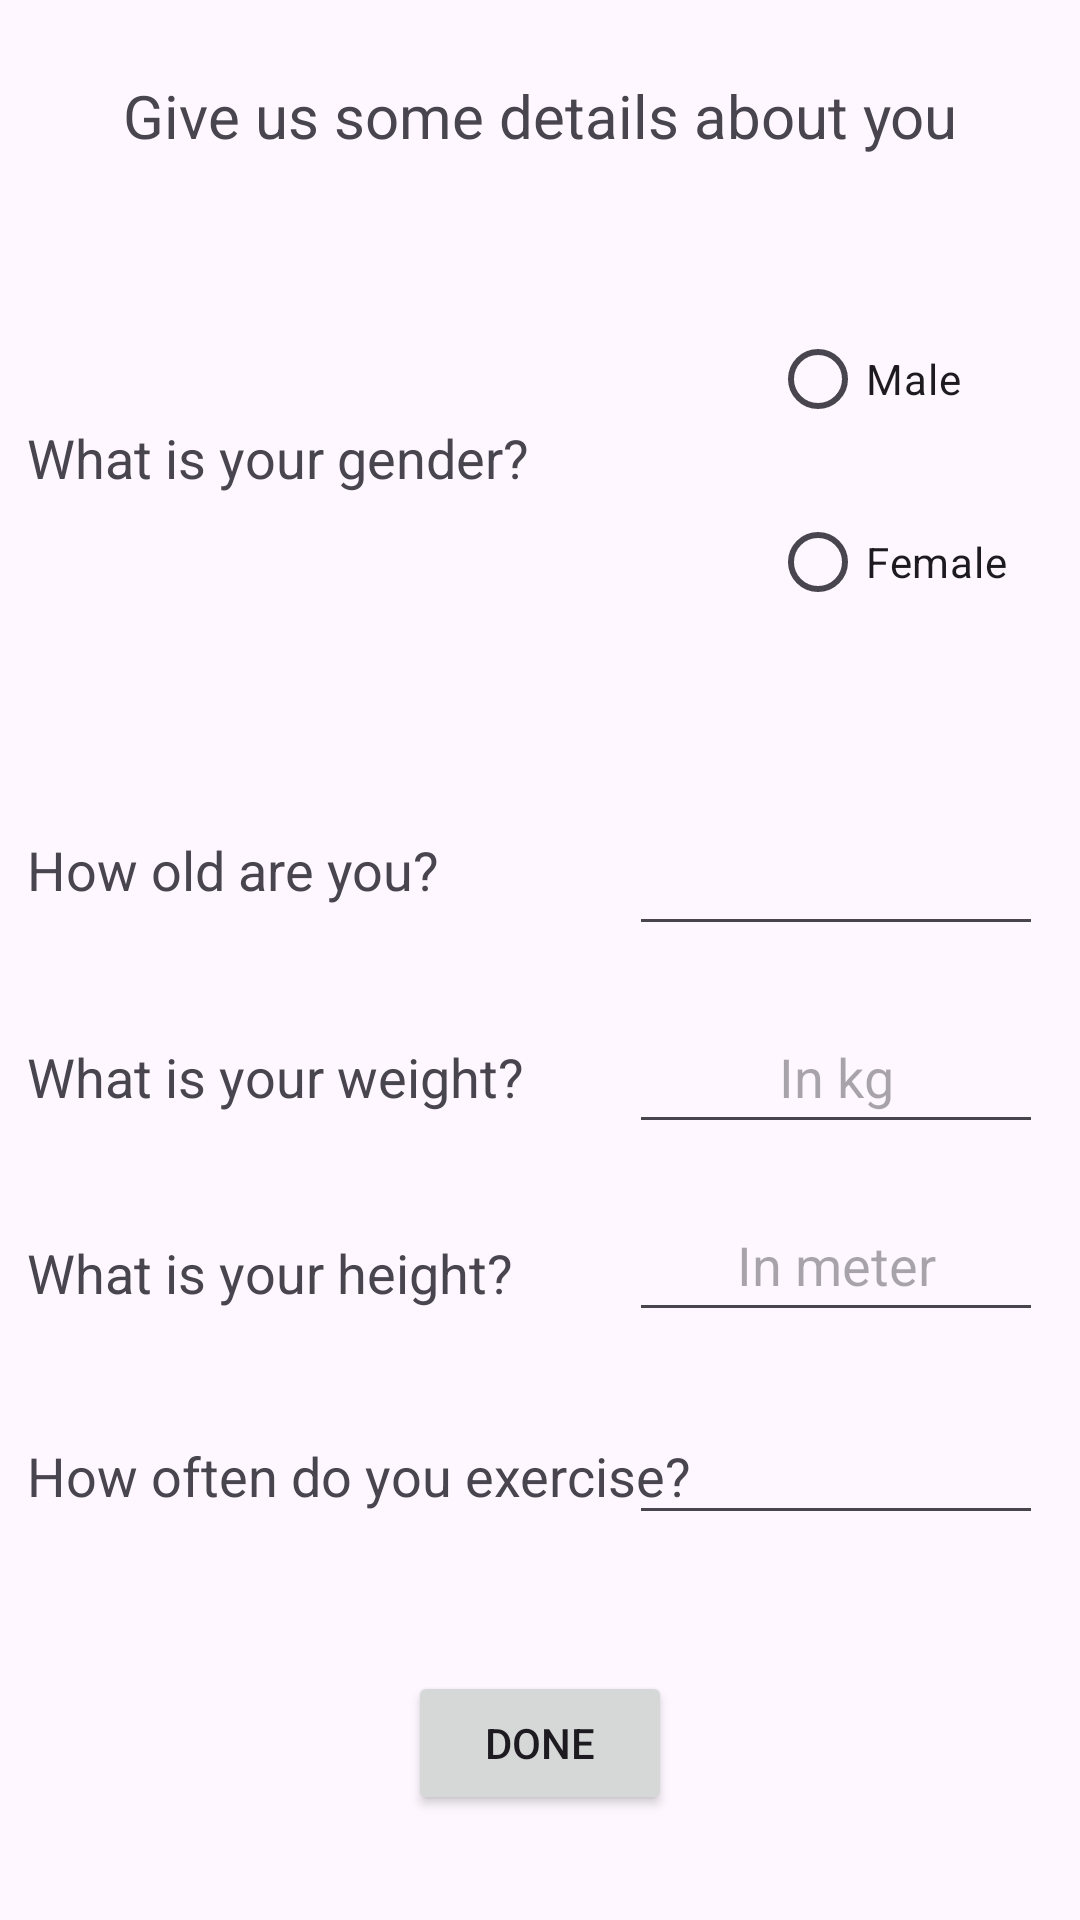

Here is an Android app screen rendered from its layout file. Give the layout XML and the strings, colors and styles it references.
<!-- AndroidManifest.xml: application theme Theme.Healthygram -->
<!-- res/layout/activity_personalize.xml -->
<?xml version="1.0" encoding="utf-8"?>
<androidx.constraintlayout.widget.ConstraintLayout xmlns:android="http://schemas.android.com/apk/res/android"
    xmlns:app="http://schemas.android.com/apk/res-auto"
    xmlns:tools="http://schemas.android.com/tools"
    android:layout_width="match_parent"
    android:layout_height="match_parent"
    tools:context=".PersonalizeActivity">

    <TextView
        android:id="@+id/textView76"
        android:layout_width="wrap_content"
        android:layout_height="wrap_content"
        android:text="@string/textView76"
        android:textSize="18sp"
        app:layout_constraintBottom_toBottomOf="parent"
        app:layout_constraintEnd_toEndOf="parent"
        app:layout_constraintHorizontal_bias="0.064"
        app:layout_constraintStart_toStartOf="parent"
        app:layout_constraintTop_toTopOf="parent"
        app:layout_constraintVertical_bias="0.779" />

    <RadioButton
        android:id="@+id/radioButton2"
        android:layout_width="90dp"
        android:layout_height="48dp"
        android:onClick="radiobutton2"
        android:text="@string/radioButton2"
        app:layout_constraintBottom_toBottomOf="parent"
        app:layout_constraintEnd_toEndOf="@+id/radioButton"
        app:layout_constraintTop_toTopOf="parent"
        app:layout_constraintVertical_bias="0.276" />

    <EditText
        android:id="@+id/editTextNumberDecimal2"
        android:layout_width="138dp"
        android:layout_height="48dp"
        android:ems="10"
        android:hint="@string/editTextNumberDecimal2"
        android:inputType="numberDecimal"
        android:maxLength="4"
        android:textAlignment="center"
        app:layout_constraintBottom_toBottomOf="@+id/textView6"
        app:layout_constraintEnd_toEndOf="@+id/textView77"
        app:layout_constraintStart_toStartOf="@+id/textView77"
        app:layout_constraintTop_toTopOf="@+id/textView6"
        app:layout_constraintVertical_bias="0.677" />

    <TextView
        android:id="@+id/textView6"
        android:layout_width="wrap_content"
        android:layout_height="wrap_content"
        android:text="@string/textView6"
        android:textSize="18sp"
        app:layout_constraintBottom_toBottomOf="parent"
        app:layout_constraintStart_toStartOf="@+id/textView76"
        app:layout_constraintTop_toTopOf="parent"
        app:layout_constraintVertical_bias="0.669" />

    <EditText
        android:id="@+id/editTextNumberDecimal"
        android:layout_width="138dp"
        android:layout_height="48dp"
        android:ems="10"
        android:hint="@string/editTextNumberDecimal"
        android:inputType="numberDecimal"
        android:maxLength="5"
        android:textAlignment="center"
        app:layout_constraintBottom_toBottomOf="@+id/textView5"
        app:layout_constraintEnd_toEndOf="@+id/editTextNumberDecimal2"
        app:layout_constraintStart_toStartOf="@+id/editTextNumberDecimal2"
        app:layout_constraintTop_toTopOf="@+id/textView5"
        app:layout_constraintVertical_bias="0.564" />

    <EditText
        android:id="@+id/editTextNumber"
        android:layout_width="138dp"
        android:layout_height="48dp"
        android:ems="10"
        android:inputType="number"
        android:maxLength="2"
        android:textAlignment="center"
        app:layout_constraintBottom_toBottomOf="@+id/textView4"
        app:layout_constraintEnd_toEndOf="@+id/editTextNumberDecimal"
        app:layout_constraintStart_toStartOf="@+id/editTextNumberDecimal"
        app:layout_constraintTop_toTopOf="@+id/textView4"
        app:layout_constraintVertical_bias="0.448" />

    <TextView
        android:id="@+id/textView4"
        android:layout_width="wrap_content"
        android:layout_height="wrap_content"
        android:text="@string/textView4"
        android:textSize="18sp"
        app:layout_constraintBottom_toBottomOf="parent"
        app:layout_constraintStart_toStartOf="@+id/textView5"
        app:layout_constraintTop_toTopOf="parent"
        app:layout_constraintVertical_bias="0.451" />

    <TextView
        android:id="@+id/textView5"
        android:layout_width="wrap_content"
        android:layout_height="wrap_content"
        android:text="@string/textView5"
        android:textSize="18sp"
        app:layout_constraintBottom_toBottomOf="parent"
        app:layout_constraintStart_toStartOf="@+id/textView6"
        app:layout_constraintTop_toTopOf="parent"
        app:layout_constraintVertical_bias="0.563" />

    <TextView
        android:id="@+id/textView2"
        android:layout_width="294dp"
        android:layout_height="34dp"
        android:text="@string/textView2"
        android:textAlignment="center"
        android:textSize="20sp"
        app:layout_constraintBottom_toBottomOf="parent"
        app:layout_constraintEnd_toEndOf="parent"
        app:layout_constraintStart_toStartOf="parent"
        app:layout_constraintTop_toTopOf="parent"
        app:layout_constraintVertical_bias="0.041" />

    <TextView
        android:id="@+id/textView3"
        android:layout_width="wrap_content"
        android:layout_height="wrap_content"
        android:text="@string/textView3"
        android:textSize="18sp"
        app:layout_constraintBottom_toBottomOf="parent"
        app:layout_constraintStart_toStartOf="@+id/textView4"
        app:layout_constraintTop_toTopOf="parent"
        app:layout_constraintVertical_bias="0.228" />

    <RadioButton
        android:id="@+id/radioButton"
        android:layout_width="90dp"
        android:layout_height="48dp"
        android:checked="false"
        android:onClick="radiobutton1"
        android:text="@string/radioButton"
        android:textAlignment="viewStart"
        app:layout_constraintBottom_toBottomOf="parent"
        app:layout_constraintEnd_toEndOf="parent"
        app:layout_constraintHorizontal_bias="0.951"
        app:layout_constraintStart_toStartOf="parent"
        app:layout_constraintTop_toTopOf="parent"
        app:layout_constraintVertical_bias="0.173" />

    <Button
        android:id="@+id/button5"
        android:layout_width="wrap_content"
        android:layout_height="wrap_content"
        android:onClick="register2"
        android:text="@string/button5"
        app:layout_constraintBottom_toBottomOf="parent"
        app:layout_constraintEnd_toEndOf="parent"
        app:layout_constraintStart_toStartOf="parent"
        app:layout_constraintTop_toTopOf="parent"
        app:layout_constraintVertical_bias="0.941" />

    <TextView
        android:id="@+id/textView77"
        style="@style/Widget.AppCompat.EditText"
        android:layout_width="138dp"
        android:layout_height="48dp"
        android:enabled="true"
        android:onClick="popup2"
        android:textAlignment="center"
        app:layout_constraintBottom_toBottomOf="parent"
        app:layout_constraintEnd_toEndOf="parent"
        app:layout_constraintHorizontal_bias="0.945"
        app:layout_constraintStart_toStartOf="parent"
        app:layout_constraintTop_toTopOf="parent"
        app:layout_constraintVertical_bias="0.783" />
</androidx.constraintlayout.widget.ConstraintLayout>
<!-- resources referenced by this layout -->
<resources>
  <string name="button5">Done</string>
  <string name="editTextNumberDecimal">In kg</string>
  <string name="editTextNumberDecimal2">In meter</string>
  <string name="radioButton">Male</string>
  <string name="radioButton2">Female</string>
  <string name="textView2">Give us some details about you</string>
  <string name="textView3">What is your gender?</string>
  <string name="textView4">How old are you?</string>
  <string name="textView5">What is your weight?</string>
  <string name="textView6">What is your height?</string>
  <string name="textView76">How often do you exercise?</string>
  <style name="Theme.Healthygram" parent="Base.Theme.Healthygram" />
  <style name="Base.Theme.Healthygram" parent="Theme.Material3.DayNight.NoActionBar">
          
          
      </style>
</resources>
